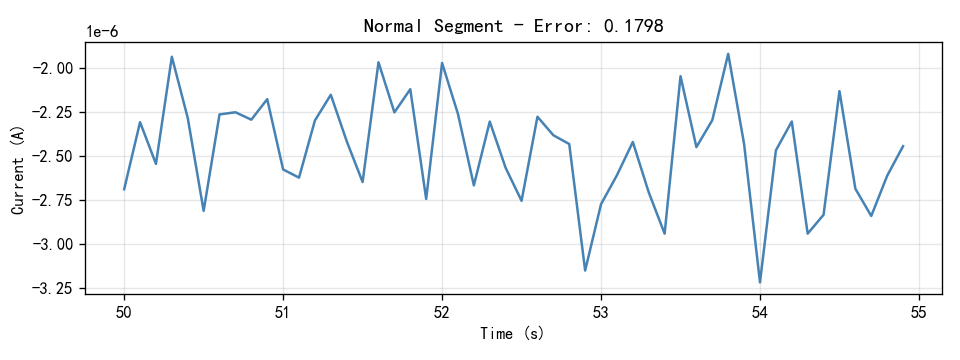

The file beside this chart, header and first rows:
Time(S), Current(A)
50.0, -2.6894e-06
50.1, -2.3091e-06
50.2, -2.5456e-06
50.3, -1.9385e-06
50.4, -2.285e-06
50.5, -2.8119e-06
50.6, -2.2652e-06
50.7, -2.253e-06
50.8, -2.2951e-06
50.9, -2.1787e-06
51.0, -2.5772e-06
51.1, -2.6236e-06
51.2, -2.2996e-06
51.3, -2.1539e-06
51.4, -2.4169e-06
51.5, -2.6483e-06
51.6, -1.9696e-06
51.7, -2.2536e-06
51.8, -2.1223e-06
51.9, -2.7444e-06
52.0, -1.9738e-06
52.1, -2.2627e-06
52.2, -2.6673e-06
52.3, -2.3058e-06
52.4, -2.5683e-06
52.5, -2.7547e-06
52.6, -2.2784e-06
52.7, -2.3832e-06
52.8, -2.4331e-06
52.9, -3.1502e-06
53.0, -2.7739e-06
53.1, -2.61e-06
53.2, -2.4214e-06
53.3, -2.7067e-06
53.4, -2.9408e-06
53.5, -2.0485e-06
53.6, -2.4506e-06
53.7, -2.2977e-06
53.8, -1.9218e-06
53.9, -2.433e-06
54.0, -3.2173e-06
54.1, -2.4689e-06
54.2, -2.3054e-06
54.3, -2.941e-06
54.4, -2.8337e-06
54.5, -2.1331e-06
54.6, -2.6862e-06
54.7, -2.8409e-06
54.8, -2.6131e-06
54.9, -2.4452e-06
